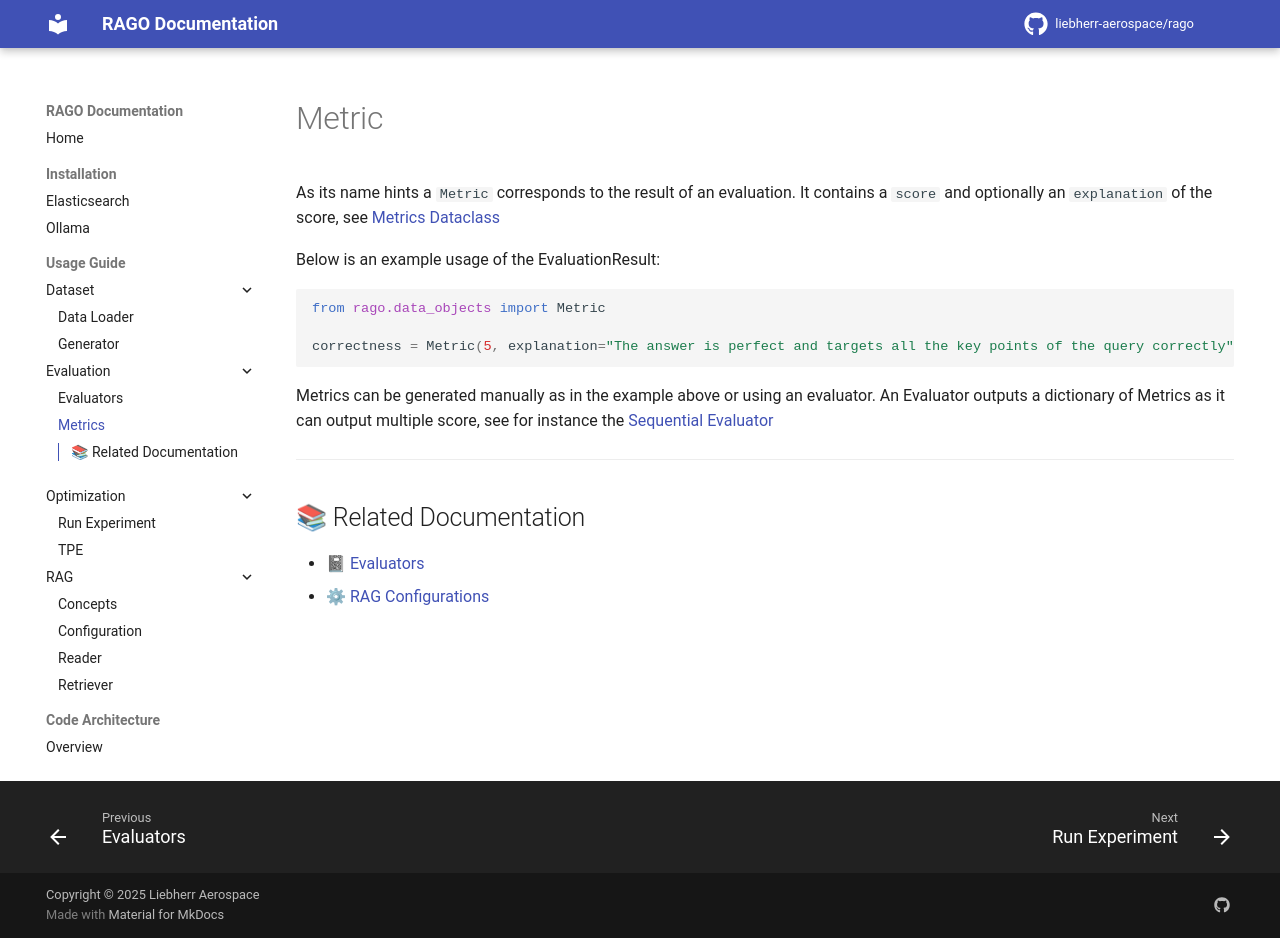

repository: liebherr-aerospace/rago · page: usage_guide/evaluation/metrics/index.html · generator: mkdocs

# Metric

As its name hints a `Metric` corresponds to the result of an evaluation.
It contains a `score` and optionally an `explanation` of the score, see [Metrics Dataclass](../../../rago/data_objects/metric.py)

Below is an example usage of the EvaluationResult:

```python
from rago.data_objects import Metric

correctness = Metric(5, explanation="The answer is perfect and targets all the key points of the query correctly")

```

Metrics can be generated manually as in the example above or using an evaluator.
An Evaluator outputs a dictionary of Metrics as it can output multiple score, see for instance the [Sequential Evaluator](../../../rago/eval/sequential.py)

---

## 📚 Related Documentation

- 📓 [Evaluators](evaluator.md)
- ⚙ [RAG Configurations](../rag/rag_configuration.md)
